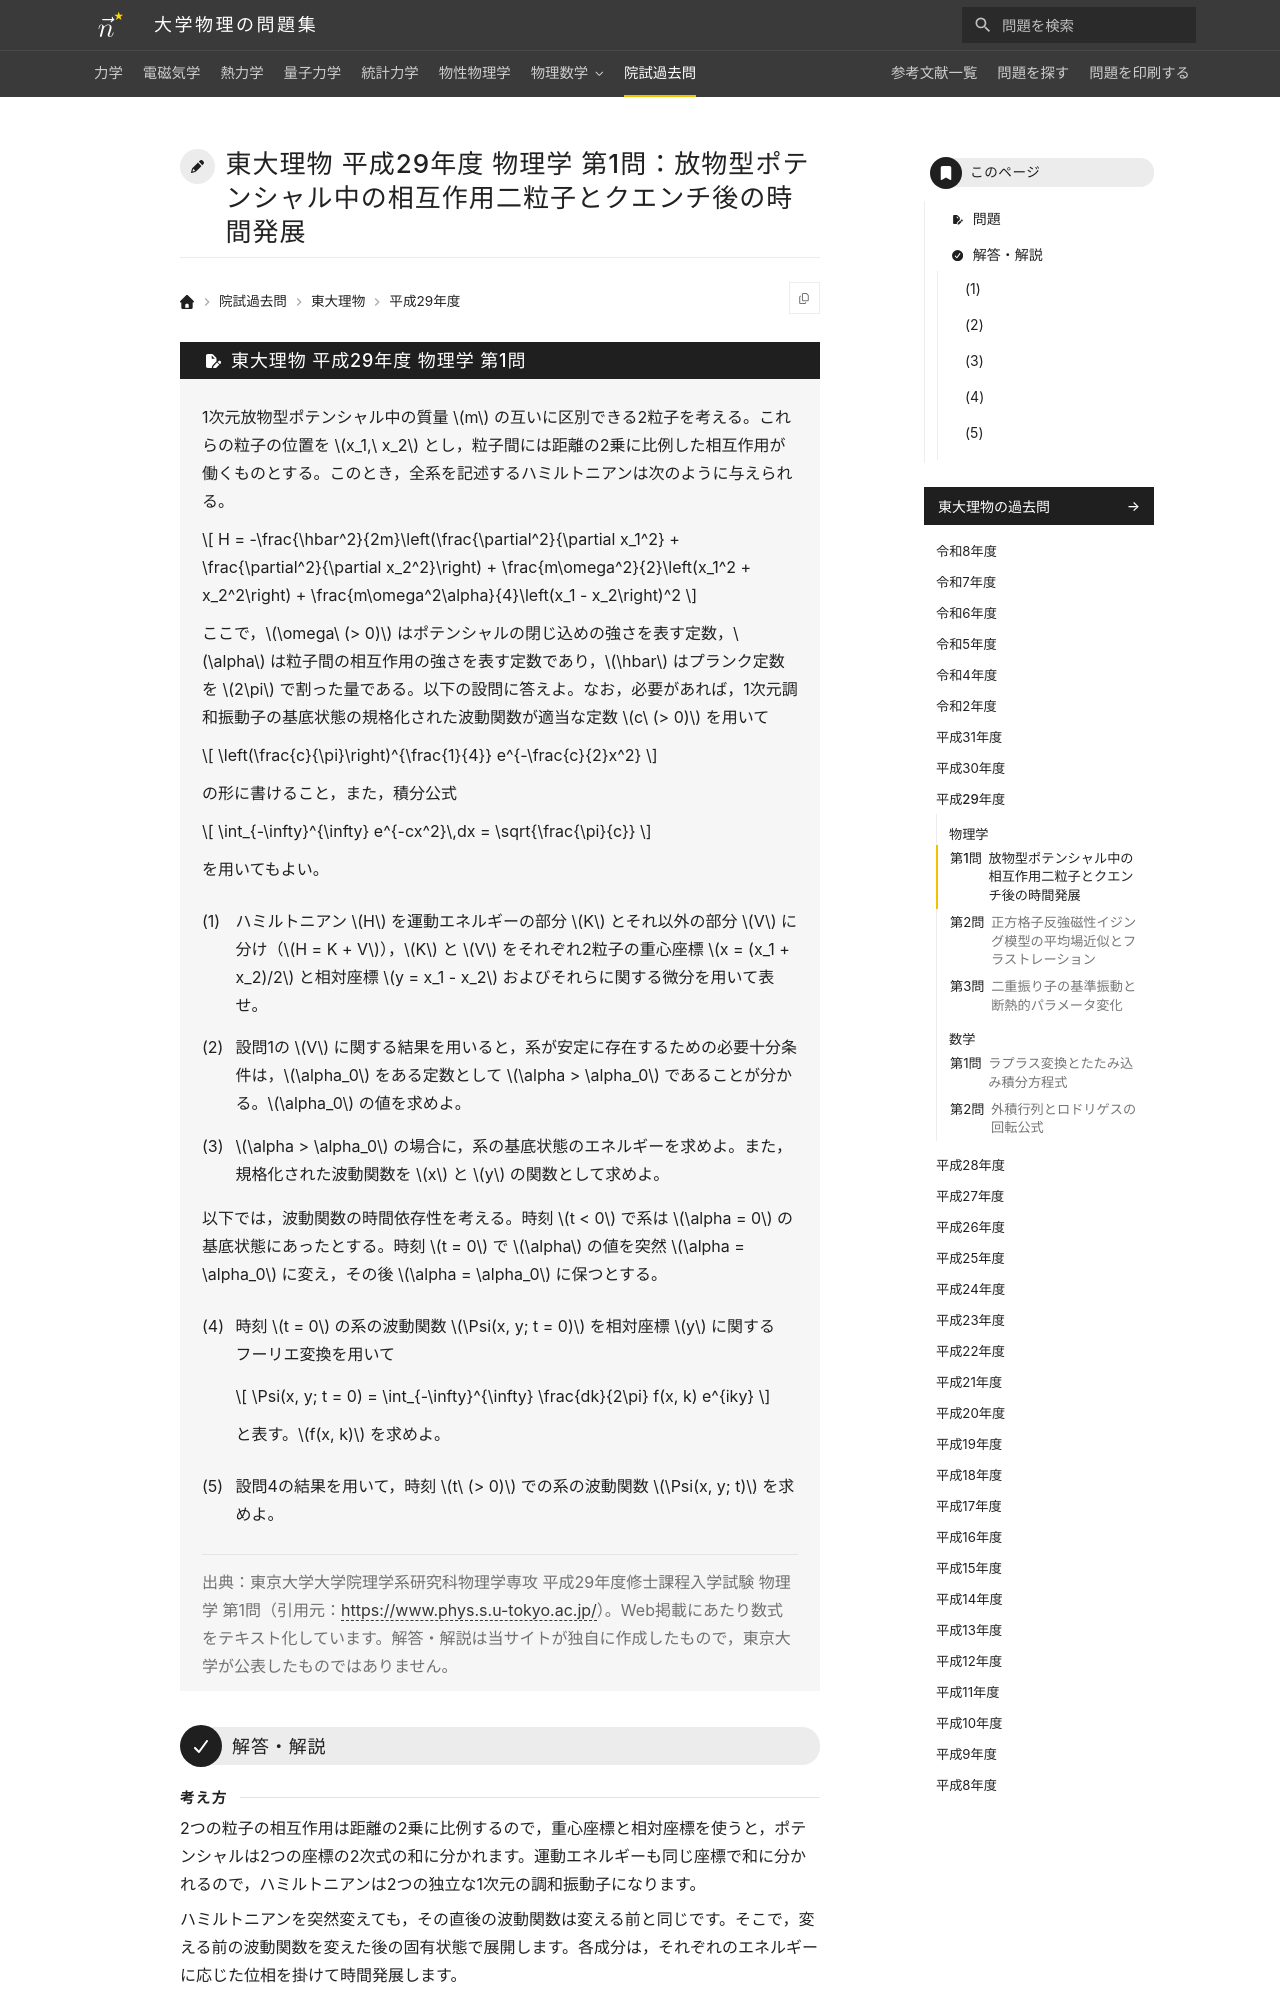

repository: Nanana-2/physics-site · page: pastexam/todai-ributsu/H29_butsuri_1/index.html · generator: mkdocs

---
title: 東大理物 平成29年度 物理学 第1問：放物型ポテンシャル中の相互作用二粒子とクエンチ後の時間発展
tags:
  - 院試過去問
  - 東大理物
  - 量子力学
exam_university: 東京大学大学院理学系研究科物理学専攻
exam_year: 平成29年度
exam_subject: 物理学
exam_number: 第1問
exam_source_url: https://www.phys.s.u-tokyo.ac.jp/
exam_modified: Web掲載にあたり数式をテキスト化しています。
---

# 東大理物 平成29年度 物理学 第1問：放物型ポテンシャル中の相互作用二粒子とクエンチ後の時間発展

## 問題

1次元放物型ポテンシャル中の質量 $m$ の互いに区別できる2粒子を考える。これらの粒子の位置を $x_1,\ x_2$ とし，粒子間には距離の2乗に比例した相互作用が働くものとする。このとき，全系を記述するハミルトニアンは次のように与えられる。

$$
H = -\frac{\hbar^2}{2m}\left(\frac{\partial^2}{\partial x_1^2} + \frac{\partial^2}{\partial x_2^2}\right) + \frac{m\omega^2}{2}\left(x_1^2 + x_2^2\right) + \frac{m\omega^2\alpha}{4}\left(x_1 - x_2\right)^2
$$

ここで，$\omega\ (> 0)$ はポテンシャルの閉じ込めの強さを表す定数，$\alpha$ は粒子間の相互作用の強さを表す定数であり，$\hbar$ はプランク定数を $2\pi$ で割った量である。以下の設問に答えよ。なお，必要があれば，1次元調和振動子の基底状態の規格化された波動関数が適当な定数 $c\ (> 0)$ を用いて

$$
\left(\frac{c}{\pi}\right)^{\frac{1}{4}} e^{-\frac{c}{2}x^2}
$$

の形に書けること，また，積分公式

$$
\int_{-\infty}^{\infty} e^{-cx^2}\,dx = \sqrt{\frac{\pi}{c}}
$$

を用いてもよい。

(1) ハミルトニアン $H$ を運動エネルギーの部分 $K$ とそれ以外の部分 $V$ に分け（$H = K + V$），$K$ と $V$ をそれぞれ2粒子の重心座標 $x = (x_1 + x_2)/2$ と相対座標 $y = x_1 - x_2$ およびそれらに関する微分を用いて表せ。

(2) 設問1の $V$ に関する結果を用いると，系が安定に存在するための必要十分条件は，$\alpha_0$ をある定数として $\alpha > \alpha_0$ であることが分かる。$\alpha_0$ の値を求めよ。

(3) $\alpha > \alpha_0$ の場合に，系の基底状態のエネルギーを求めよ。また，規格化された波動関数を $x$ と $y$ の関数として求めよ。

以下では，波動関数の時間依存性を考える。時刻 $t < 0$ で系は $\alpha = 0$ の基底状態にあったとする。時刻 $t = 0$ で $\alpha$ の値を突然 $\alpha = \alpha_0$ に変え，その後 $\alpha = \alpha_0$ に保つとする。

(4) 時刻 $t = 0$ の系の波動関数 $\Psi(x, y; t = 0)$ を相対座標 $y$ に関するフーリエ変換を用いて

$$
\Psi(x, y; t = 0) = \int_{-\infty}^{\infty} \frac{dk}{2\pi} f(x, k) e^{iky}
$$

と表す。$f(x, k)$ を求めよ。

(5) 設問4の結果を用いて，時刻 $t\ (> 0)$ での系の波動関数 $\Psi(x, y; t)$ を求めよ。

> 出典：東京大学大学院理学系研究科物理学専攻 平成29年度修士課程入学試験 物理学 第1問（引用元：<https://www.phys.s.u-tokyo.ac.jp/>）。Web掲載にあたり数式をテキスト化しています。解答・解説は当サイトが独自に作成したもので，東京大学が公表したものではありません。

---

## 解答・解説

<div class="approach" markdown>
2つの粒子の相互作用は距離の2乗に比例するので，重心座標と相対座標を使うと，ポテンシャルは2つの座標の2次式の和に分かれます。運動エネルギーも同じ座標で和に分かれるので，ハミルトニアンは2つの独立な1次元の調和振動子になります。

ハミルトニアンを突然変えても，その直後の波動関数は変える前と同じです。そこで，変える前の波動関数を変えた後の固有状態で展開します。各成分は，それぞれのエネルギーに応じた位相を掛けて時間発展します。
</div>
